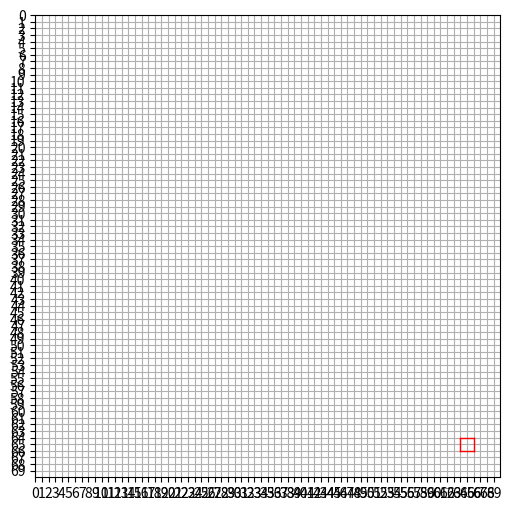

Recreate this plot in Python.
import matplotlib.pyplot as plt
import numpy as np

# Define grid size and center point
grid_size = 70
center = (65, 65)

# Create the grid plot
fig, ax = plt.subplots(figsize=(6, 6))

# Set the limits of the plot
ax.set_xlim(0, grid_size)
ax.set_ylim(0, grid_size)
ax.set_xticks(np.arange(0, grid_size, 1))
ax.set_yticks(np.arange(0, grid_size, 1))
ax.grid(True, which='both')

# Highlight the 3x3 grid surrounding the center
x_center, y_center = center

# Coordinates for the outer 9 grids (including the center)
x_min, x_max = x_center - 1, x_center + 1
y_min, y_max = y_center - 1, y_center + 1

# Draw the red dashed boundary for the outer 9 grids
ax.plot([x_min, x_min], [y_min, y_max], 'red', lw=1)  # left boundary
ax.plot([x_max, x_max], [y_min, y_max], 'red', lw=1)  # right boundary
ax.plot([x_min, x_max], [y_min, y_min], 'red', lw=1)  # bottom boundary
ax.plot([x_min, x_max], [y_max, y_max], 'red', lw=1)  # top boundary

# Display the grid
plt.gca().invert_yaxis()  # Invert the y-axis to match coordinate system
plt.show()
